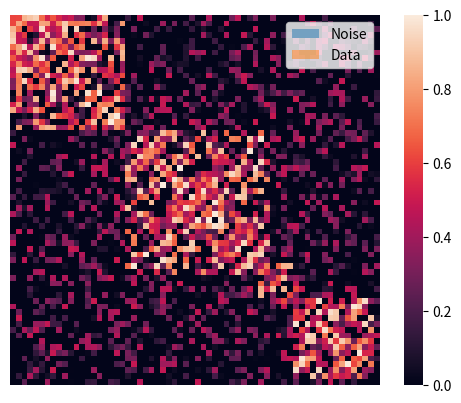

This figure's Python source:
# encoding: utf-8
import numpy as np
import seaborn as sns
import scipy.stats as stats
import matplotlib.pyplot as plt


class MatrixData:
    __METADATA_FIELDS: int = 9  # change this when changing the MetaData class

    class MetaData:
        """A data class containing the randomized values that were assigned to the corresponding matrix with the same
        index.

        **Note:** To keep variable names reasonably short the following abbreviations are used:
            | ``bgr_...`` for background
            | ``blk_...`` for blocks
            | also note that ``tdata`` here refers to the `true` data values
        """
        bgr_noise_den: float = None
        bgr_noise_min: float = None
        bgr_noise_max: float = None
        blk_noise_den: float = None
        blk_noise_min: float = None
        blk_noise_max: float = None
        blk_tdata_den: float = None
        blk_tdata_min: float = None
        blk_tdata_max: float = None

        def __init__(self):
            pass

    # provided input
    sample_size: int
    band_radius: int
    dimension: int
    force_invertible: bool
    # background parameters
    bgr_noise_den_min: float
    bgr_noise_den_max: float
    bgr_noise_val_min: np.float32
    bgr_noise_val_max: np.float32
    # noise block parameters
    blk_noise_len_min: int
    blk_noise_len_max: int
    blk_noise_len_avg: float
    blk_noise_len_sdv: float
    blk_noise_gap_chn: float
    blk_noise_den_min: float
    blk_noise_den_max: float
    blk_noise_val_min: np.float32
    blk_noise_val_max: np.float32
    # true data block parameters
    blk_tdata_len_min: int
    blk_tdata_len_max: int
    blk_tdata_len_avg: float
    blk_tdata_len_sdv: float
    blk_tdata_gap_chn: float
    blk_tdata_den_min: float
    blk_tdata_den_max: float
    blk_tdata_val_min: np.float32
    blk_tdata_val_max: np.float32

    # debug data
    seed: int = None
    debug: bool = False

    # generated output
    matrices: np.ndarray = None
    bands: np.ndarray = None
    block_data_start_labels: np.ndarray = None
    block_noise_start_labels: np.ndarray = None
    metadata: list[MetaData] = None

    # statistics data
    block_noise_sizes: list[int] = None
    block_data_sizes: list[int] = None

    def __init__(
            self,
            dimension: int,
            band_radius: int,
            sample_size: int,
            background_noise_density_range: tuple[float, float],
            background_noise_value_range: (np.float32, np.float32),
            block_noise_density_range: tuple[float, float],
            block_noise_value_range: (np.float32, np.float32),
            block_noise_size_range: tuple[int, int],
            block_noise_size_average: float,
            block_noise_size_std_dev: float,
            block_noise_size_gap_chance: float,
            block_data_density_range: tuple[float, float],
            block_data_value_range: (np.float32, np.float32),
            block_data_size_range: tuple[int, int],
            block_data_size_average: float,
            block_data_size_std_dev: float,
            block_data_size_gap_chance: float,
            seed: int = None,
            force_invertible: bool = False,
            print_debug: bool = False,
    ):
        self.dimension = dimension
        self.sample_size = sample_size
        self.band_radius = band_radius
        # background noise parameters
        self.bgr_noise_den_min, self.bgr_noise_den_max = background_noise_density_range
        self.bgr_noise_val_min, self.bgr_noise_val_max = background_noise_value_range
        # block noise parameters
        self.blk_noise_den_min, self.blk_noise_den_max = block_noise_density_range
        self.blk_noise_val_min, self.blk_noise_val_max = block_noise_value_range
        self.blk_noise_len_min, self.blk_noise_len_max = block_noise_size_range
        self.blk_noise_len_avg = block_noise_size_average
        self.blk_noise_len_sdv = block_noise_size_std_dev
        self.blk_noise_gap_chn = block_noise_size_gap_chance
        # block true data parameters
        self.blk_tdata_den_min, self.blk_tdata_den_max = block_data_density_range
        self.blk_tdata_val_min, self.blk_tdata_val_max = block_data_value_range
        self.blk_tdata_len_min, self.blk_tdata_len_max = block_data_size_range
        self.blk_tdata_len_avg = block_data_size_average
        self.blk_tdata_len_sdv = block_data_size_std_dev
        self.blk_tdata_gap_chn = block_data_size_gap_chance
        # flags used during generation
        self.force_invertible = force_invertible
        self.seed = seed
        self.debug = print_debug

        # initialize data arrays and generate matrix data
        self.__init_data_size()
        self.__generate_matrices()

    def __init_data_size(self) -> None:
        n: int = self.sample_size
        dim: int = self.dimension
        r: int = self.band_radius

        self.matrices = np.zeros(shape=(n, dim, dim), dtype=np.float32)
        self.block_data_start_labels = np.zeros(shape=(n, dim), dtype=bool)
        self.block_noise_start_labels = np.zeros(shape=(n, dim), dtype=bool)
        self.bands = np.zeros(shape=(n, dim, r), dtype=np.float32)

        self.metadata = []
        for i in range(n):
            self.metadata.append(MatrixData.MetaData())

        if self.debug:
            bytes_per_mib = 1024 * 1024
            print(f"initialized        data vectors of size {n:6d} x {dim:3d} x {dim:3d} = {n * dim * dim:9d} " +
                  f"with a memory usage of {self.matrices.nbytes / bytes_per_mib:7.3f} MiB")
            print(f"initialized  data start vectors of size {n:6d} x {dim:3d}       = {n*dim:9d} " +
                  f"with a memory usage of {self.block_data_start_labels.nbytes / bytes_per_mib:7.3f} MiB")
            print(f"initialized noise start vectors of size {n:6d} x {dim:3d}       = {n * dim:9d} " +
                  f"with a memory usage of {self.block_noise_start_labels.nbytes / bytes_per_mib:7.3f} MiB")
            print(f"initialized        band vectors of size {n:6d} x {dim:3d} x {r:3d} = {n * dim * r:9d} " +
                  f"with a memory usage of {self.bands.nbytes / bytes_per_mib:7.3f} MiB")

        return

    def __generate_matrices(self):
        if self.seed is not None:
            np.random.seed(self.seed)

        self.__add_background_noise()
        self.block_noise_sizes = self.__add_blocks(generate_type="noise")
        self.block_data_sizes = self.__add_blocks(generate_type="data")

        if self.debug:
            # make a histogram for the block sizes
            plt.hist(
                self.block_noise_sizes,
                bins=list(range(self.blk_noise_len_min, self.blk_noise_len_max + 1)),
                alpha=0.5,
                label='Noise'
            )
            plt.hist(
                self.block_data_sizes,
                bins=list(range(self.blk_tdata_len_min, self.blk_tdata_len_max + 1)),
                alpha=0.5,
                label='Data'
            )
            plt.legend(loc='upper right')
            plt.show()

    def __add_background_noise(self) -> None:
        # create some random noise values (some might be overridden later)
        for n in range(self.sample_size):
            noise_density = np.random.uniform(self.bgr_noise_den_min, self.bgr_noise_den_max)
            self.metadata[n].bgr_noise_den = noise_density  # store generated noise density in metadata field
            for j in range(self.dimension):
                for i in range(j):
                    if np.random.random() < noise_density:
                        value: float = np.random.uniform(self.bgr_noise_val_min, self.bgr_noise_val_max)
                        self.matrices[n][j][i] = np.float32(value)
                        self.matrices[n][i][j] = np.float32(value)

    def __add_blocks(self, generate_type: str) -> list[int]:
        if generate_type == "noise":
            generate_true_data = False
        elif generate_type == "data":
            generate_true_data = True
        else:
            raise ValueError(f"generate_type {generate_type} not supported")

        # select proper block type
        block_size_average: float = self.blk_tdata_len_avg if generate_true_data else self.blk_noise_len_avg
        block_size_std_dev: float = self.blk_tdata_len_sdv if generate_true_data else self.blk_noise_len_sdv
        block_size_min: int = self.blk_tdata_len_min if generate_true_data else self.blk_noise_len_min
        block_size_max: int = self.blk_tdata_len_max if generate_true_data else self.blk_noise_len_max
        density_min: float = self.blk_tdata_den_min if generate_true_data else self.blk_noise_den_min
        density_max: float = self.blk_tdata_den_max if generate_true_data else self.blk_noise_den_max
        block_gap_chance: float = self.blk_tdata_gap_chn if generate_true_data else self.blk_noise_gap_chn
        block_starts: np.ndarray = self.block_data_start_labels if generate_true_data else self.block_data_start_labels
        value_min: np.float32 = self.blk_tdata_val_min if generate_true_data else self.blk_noise_val_min
        value_max: np.float32 = self.blk_tdata_val_max if generate_true_data else self.blk_noise_val_max

        # create block size generator for truncated bell curve
        scale = int(block_size_average * block_size_std_dev)
        lower_bound_offset = (block_size_min - block_size_average) / scale
        upper_bound_offset = (block_size_max - block_size_average) / scale
        size_generator = stats.truncnorm(lower_bound_offset, upper_bound_offset, loc=block_size_average, scale=scale)

        # create blocks
        size_collector: list[int] = []
        for n in range(self.sample_size):
            # generate density for current matrix and add to metadata
            block_density: float = np.random.uniform(density_min, density_max)
            if generate_true_data:
                self.metadata[n].blk_tdata_den = block_density
            else:
                self.metadata[n].blk_noise_den = block_density

            index = 0
            while index < self.dimension - 1:
                # add random gap depending on gap chance
                if np.random.uniform(0.0, 1.0) < block_gap_chance:
                    block_starts[index] = -1  # denote end of block if gaps are allowed
                    index += 1
                else:
                    block_starts[n][index] = 1.0
                    current_block_size: int = int(size_generator.rvs())

                    # guard against leaving a single element (instead expand current_block_size)
                    if self.dimension - (current_block_size + index) < block_size_min:
                        current_block_size = self.dimension - index - 1

                    # guard against overshooting the matrix size
                    if current_block_size + index >= self.dimension:
                        current_block_size = self.dimension - index
                        if current_block_size < block_size_max:
                            raise ValueError("Clamped block size is too small")

                    for j in range(current_block_size):
                        a = j + index
                        # set diagonal to value
                        if np.random.random() < block_density:
                            self.matrices[n][a][a] = np.random.uniform(value_min, value_max)
                        for i in range(j):
                            b = i + index
                            if np.random.random() < block_density:
                                value = np.random.uniform(value_min, value_max)
                                self.matrices[n][a][b] = value
                                self.matrices[n][b][a] = value
                    index += current_block_size
                    # collect size for histogram creation
                    size_collector.append(current_block_size)

        return size_collector


if __name__ == "__main__":
    test_matrices = MatrixData(
        dimension=64,
        band_radius=10,
        sample_size=100,
        background_noise_density_range=(0.3, 0.5),
        background_noise_value_range=(0.0, 0.5),
        block_noise_density_range=(0.3, 0.5),
        block_noise_value_range=(0.3, 1.0),
        block_noise_size_range=(3, 32),
        block_noise_size_average=10,
        block_noise_size_std_dev=0.66,
        block_noise_size_gap_chance=0.5,
        block_data_density_range=(0.5, 0.7),
        block_data_value_range=(0.3, 1.0),
        block_data_size_range=(2, 32),
        block_data_size_average=10,
        block_data_size_std_dev=0.66,
        block_data_size_gap_chance=0.0,
        seed=42,
        force_invertible=False,
        print_debug=True
    )

    data_fig = plt.figure(num=1, figsize=(6, 5))
    sns.heatmap(
        test_matrices.matrices[0],
        cmap='rocket',
        cbar_kws={'ticks': [0, 0.2, 0.4, 0.6, 0.8, 1.0]},
        xticklabels=False,
        yticklabels=False,
        square=True,
        vmin=0,
        vmax=1
    )
    data_fig.show()
